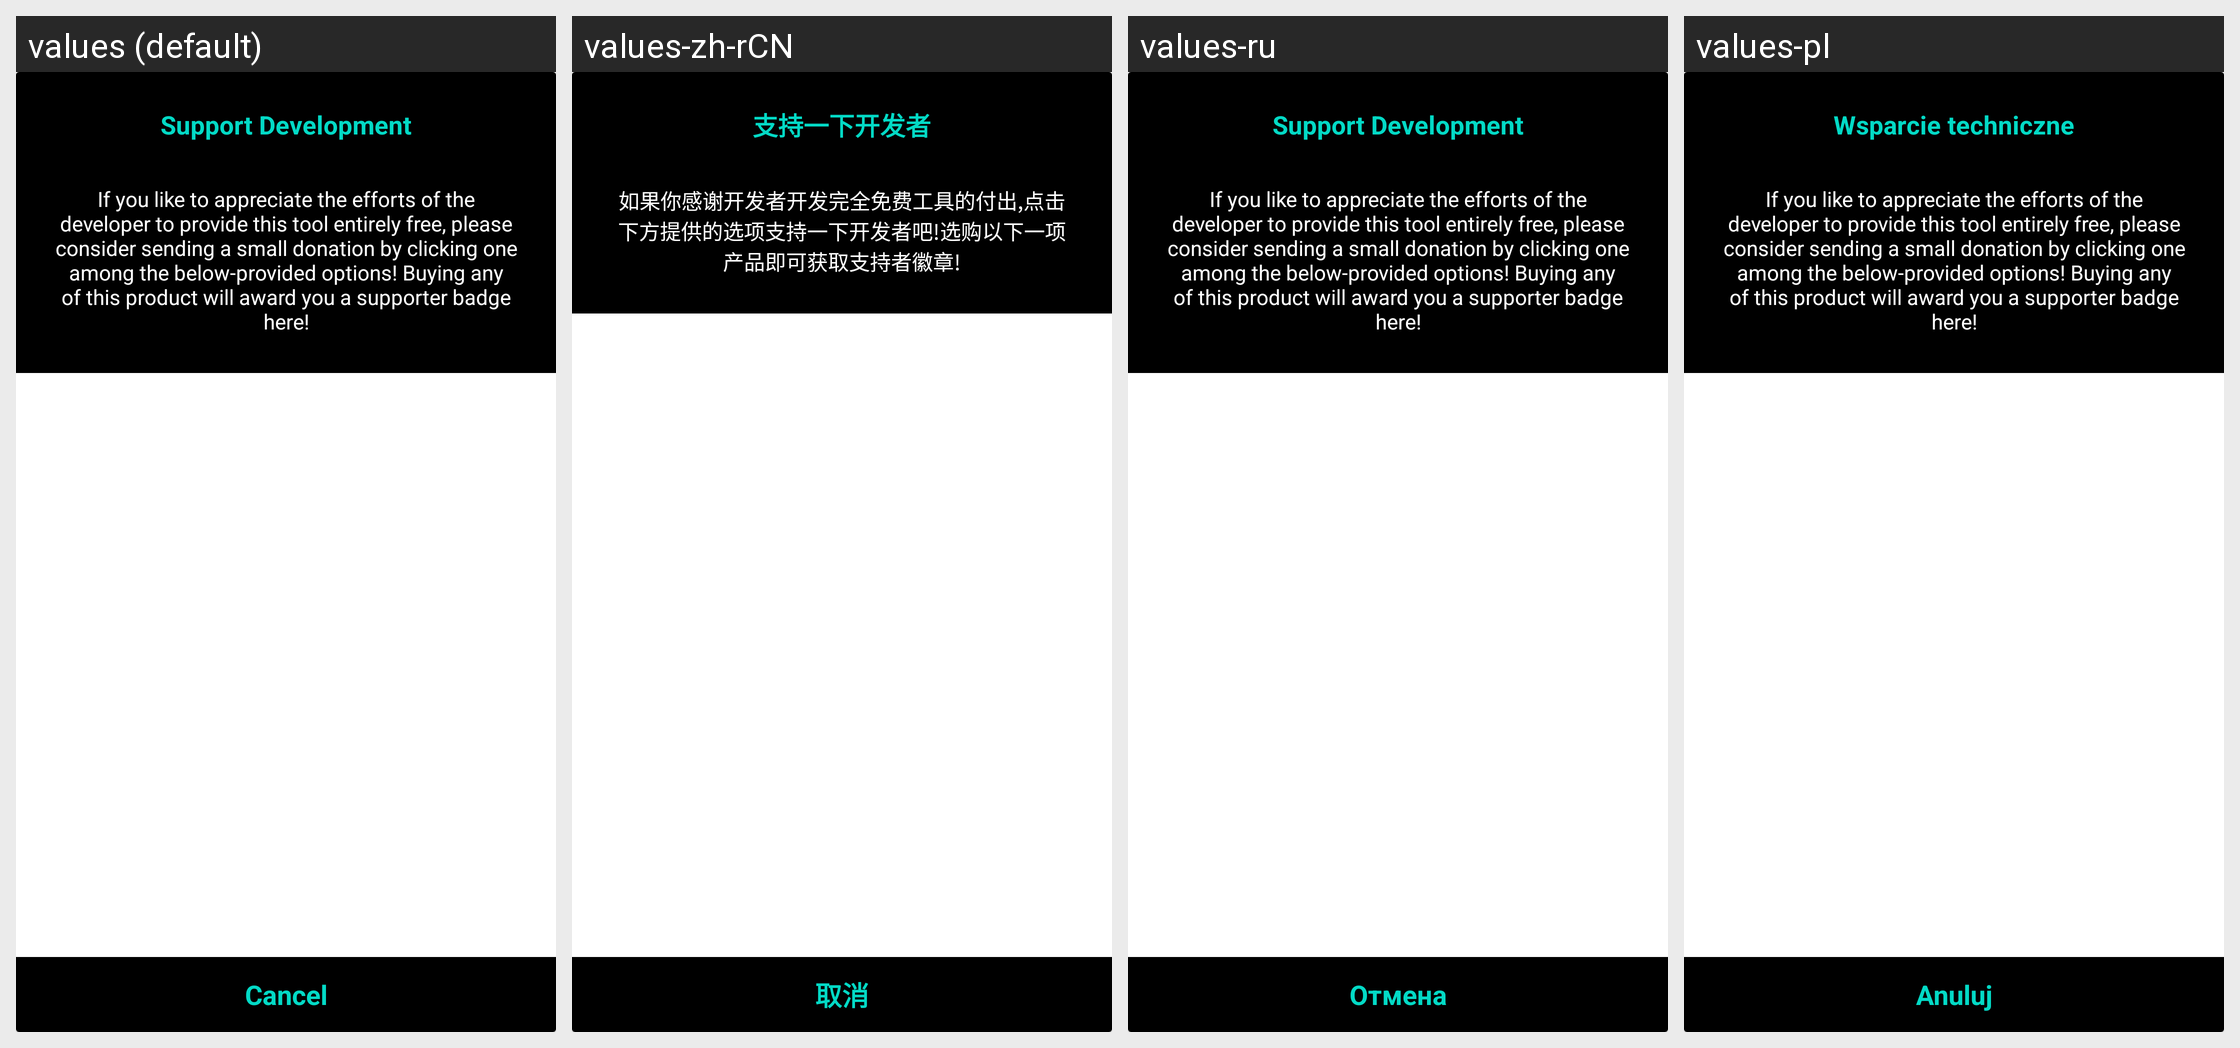

The Android screen below is rendered under several locales of the same app. Produce the string resources it draws, with the default and per-locale values.
Android screen res/layout/activity_billing.xml rendered under 4 locales, left to right: values (default), values-zh-rCN, values-ru, values-pl. Device: Nexus 5 (rendered at 1080×1920; each locale shown at half size, 540×960, under a caption strip naming it); theme AppTheme.
Other locales in the repository, not shown: values-am, values-el, values-id, values-in, values-ko, values-pt-rBR, values-uk.
Strings drawn on this screen, with the default value and each locale's value (text and hints the layout hard-codes appear in the picture but are not listed):

support_development
  values: Support Development
  values-zh-rCN: 支持一下开发者
  values-ru: Support Development  [not translated; the default value is used]
  values-pl: Wsparcie techniczne

support_development_summary
  values: If you like to appreciate the efforts of the developer to provide this tool entirely free, please consider sending a small donation by clicking one among the below-provided options! Buying any of this product will award you a supporter badge here!
  values-zh-rCN: 如果你感谢开发者开发完全免费工具的付出,点击下方提供的选项支持一下开发者吧!选购以下一项产品即可获取支持者徽章!
  values-ru: If you like to appreciate the efforts of the developer to provide this tool entirely free, please consider sending a small donation by clicking one among the below-provided options! Buying any of this product will award you a supporter badge here!  [not translated; the default value is used]
  values-pl: If you like to appreciate the efforts of the developer to provide this tool entirely free, please consider sending a small donation by clicking one among the below-provided options! Buying any of this product will award you a supporter badge here!  [not translated; the default value is used]

cancel
  values: Cancel
  values-zh-rCN: 取消
  values-ru: Отмена
  values-pl: Anuluj
